Run: headless pygame with SDL's dummy video driver; simulated clock (each Clock.tick advances the game by its frame time, no real sleeping); random seed 0; keys injected as events and as key.get_pressed() state; no mouse input.
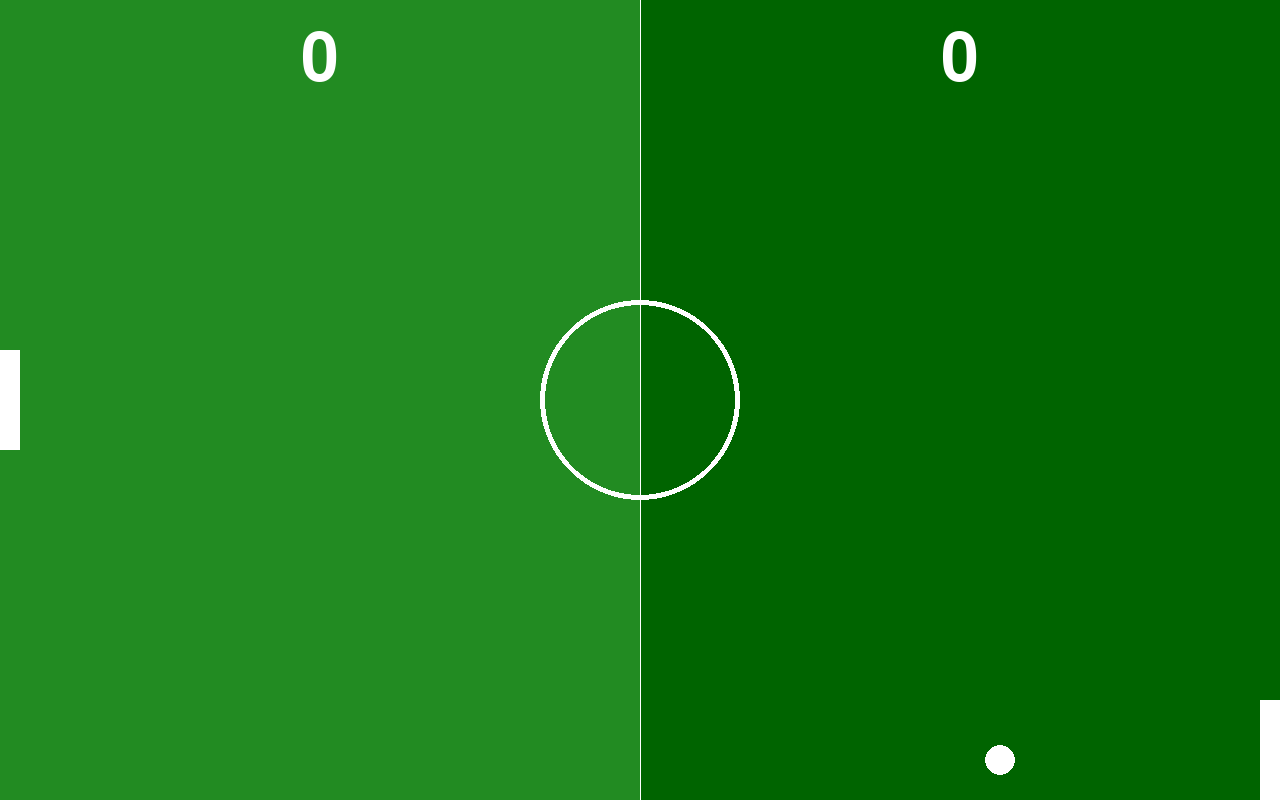
Frame 1 of 4 · flips 1–60 · no input
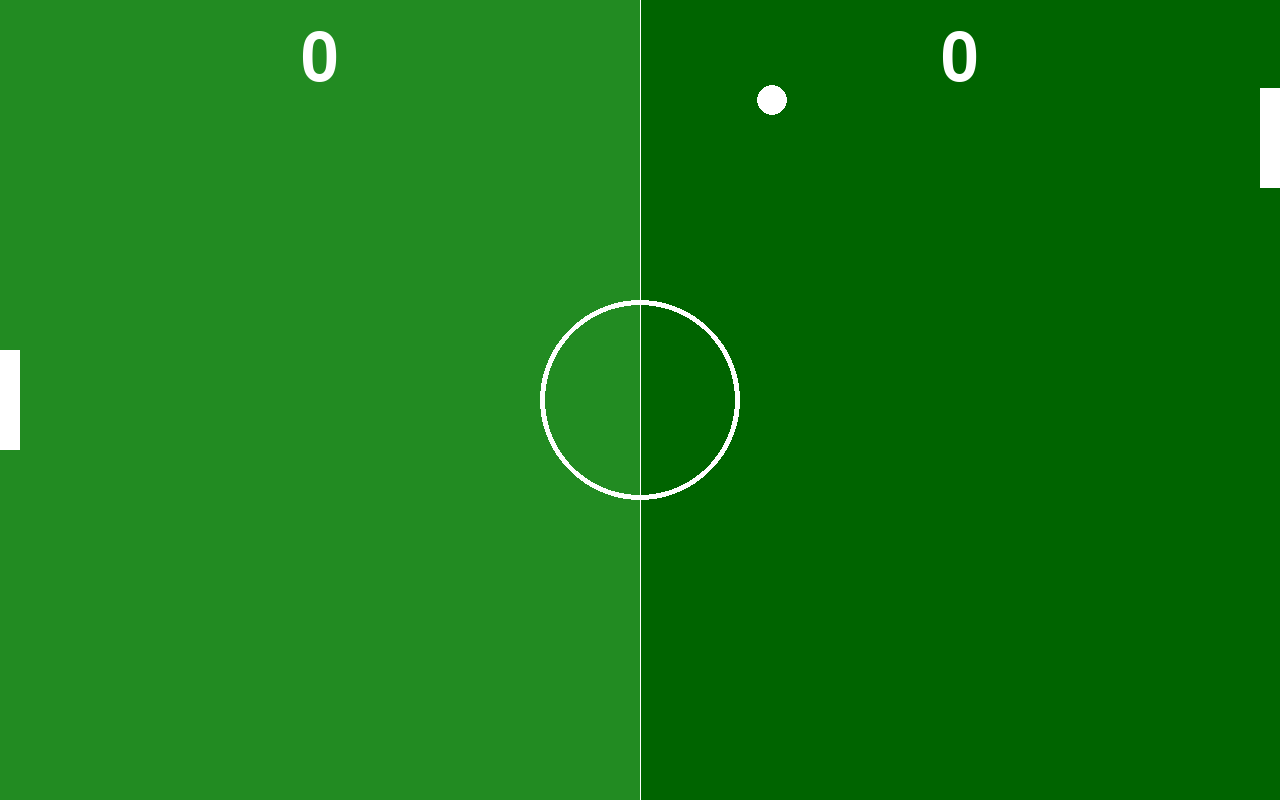
Frame 2 of 4 · flips 61–180 · tapped SPACE, RETURN · held RIGHT (→), D
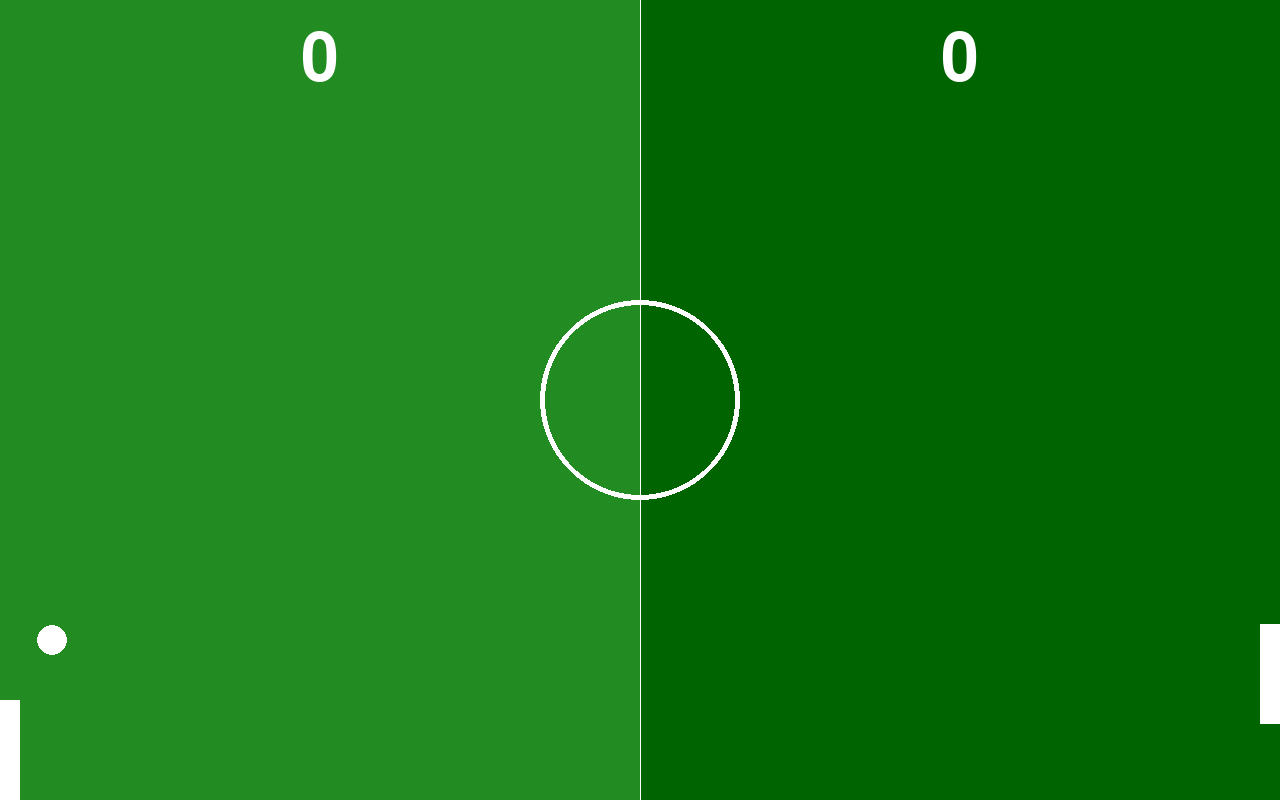
Frame 3 of 4 · flips 181–300 · held DOWN (↓), S
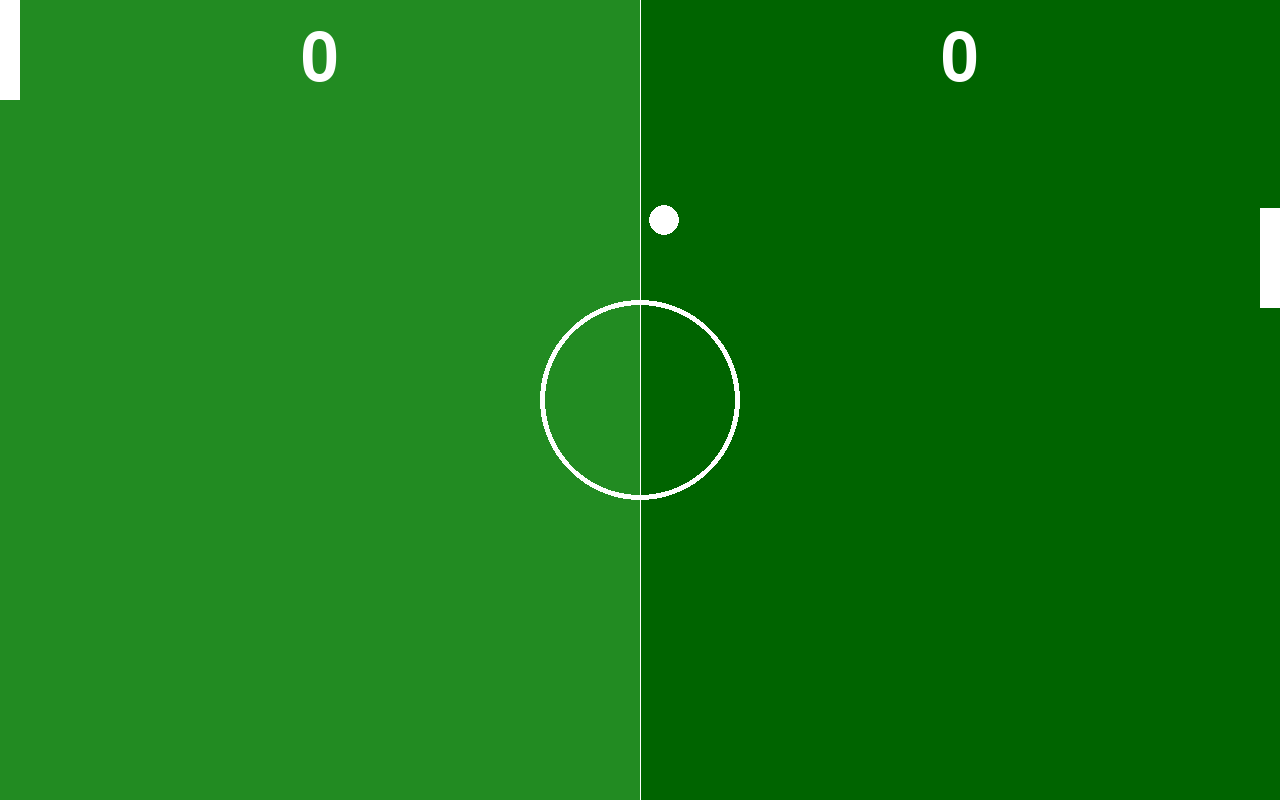
Frame 4 of 4 · flips 301–420 · held LEFT (←), A, UP (↑), W

The pygame program that drew these frames:

import pygame
import sys
import random

pygame.init()

SCREEN_WIDTH = 1280
SCREEN_HEIGHT = 800
GAME_TITLE = "PONG"



screen = pygame.display.set_mode((SCREEN_WIDTH, SCREEN_HEIGHT))
pygame.display.set_caption(GAME_TITLE)
clock = pygame.time.Clock()    


cpu_points, player_points = 0, 0

class Ball:
    def __init__(self, x, y, radius, speed_x, speed_y):
        self.speed_x = speed_x
        self.speed_y = speed_y
        self.rect = pygame.Rect(0, 0, radius*2, radius*2)
        self.rect.center = (x, y)
    def Reset(self):
        self.rect.center = (SCREEN_WIDTH/2, SCREEN_HEIGHT/2)
        self.speed_y = 7 * random.choice([1,-1])
    def Update(self):
        global cpu_points, player_points
        self.rect.x += self.speed_x
        self.rect.y += self.speed_y
        if self.rect.bottom >= SCREEN_HEIGHT or self.rect.top <=0:
            self.speed_y *= -1
        if self.rect.right >= SCREEN_WIDTH:
            self.speed_x *= -1
            player_points += 1
            self.Reset()        
        if self.rect.left <= 0:
            self.speed_x *= -1
            cpu_points += 1
            self.Reset()
    def Draw(self):
        pygame.draw.ellipse(screen, "white", self.rect)
        
        
        
class Paddle:
    def __init__(self, x, y, width, height, speed_y):
        self.speed_y = speed_y
        self.rect = pygame.Rect(x, y, width, height)
        self.rect.midleft = (x, y)
    def Update(self):
        self.rect.y += self.speed_y
        if self.rect.top <= 0:
            self.rect.top = 0
        if self.rect.bottom >= SCREEN_HEIGHT:
            self.rect.bottom = SCREEN_HEIGHT
    def Draw(self):
        pygame.draw.rect(screen, "white", self.rect)  


ball = Ball(SCREEN_WIDTH/2, SCREEN_HEIGHT/2, 15, 6, 6)
player_paddle = Paddle(0, SCREEN_HEIGHT/2, 20, 100, 0)
cpu = Paddle(SCREEN_WIDTH - 20, SCREEN_HEIGHT/2, 20, 100, 0)


score_font = pygame.font.Font(None, 100)




while True:
    
    
    #Event Handling
    for event in pygame.event.get():
        if event.type == pygame.QUIT:
            pygame.quit()
            sys.exit()
        if event.type == pygame.KEYDOWN:
            if event.key == pygame.K_ESCAPE:
                pygame.quit()
                sys.exit()
        
        if player_paddle.speed_y == 0 and event.type == pygame.KEYDOWN:    
            if event.key == pygame.K_w:
                player_paddle.speed_y = -6
            if event.key == pygame.K_s:
                player_paddle.speed_y = 6
        if player_paddle.speed_y != 0 and event.type == pygame.KEYUP:
            if event.key == pygame.K_w:
                player_paddle.speed_y = 0
            if event.key == pygame.K_s:
                player_paddle.speed_y = 0
                
                
                
    if ball.rect.y > cpu.rect.y:
        cpu.speed_y = 6
    if ball.rect.y < cpu.rect.y:
        cpu.speed_y = -6           

    if ball.rect.colliderect(cpu.rect) or ball.rect.colliderect(player_paddle.rect):
        ball.speed_x *= -1
    

    #Updating Positions
    ball.Update()
    player_paddle.Update()
    cpu.Update()
    
    
            
    #Drawing        
    screen.fill("darkgreen")
    pygame.draw.rect(screen, "forestgreen", (0, 0, SCREEN_WIDTH // 2, SCREEN_HEIGHT))
    
    
    cpu_score_surface = score_font.render(str(cpu_points), True, "white")
    player_score_surface = score_font.render(str(player_points), True, "white")
    screen.blit(cpu_score_surface, (SCREEN_WIDTH * 3/4 - cpu_score_surface.get_width() / 2, 25))
    screen.blit(player_score_surface, (SCREEN_WIDTH * 1/4 - player_score_surface.get_width() / 2, 25))
    
    pygame.draw.aaline(screen, "white", (SCREEN_WIDTH/2, 0), (SCREEN_WIDTH/2, SCREEN_HEIGHT))        
    pygame.draw.circle(screen, "white", (SCREEN_WIDTH // 2, SCREEN_HEIGHT // 2), 100, 5)       
    ball.Draw()           
    cpu.Draw()   
    player_paddle.Draw()       
            
    pygame.display.update()        
    clock.tick(60)
